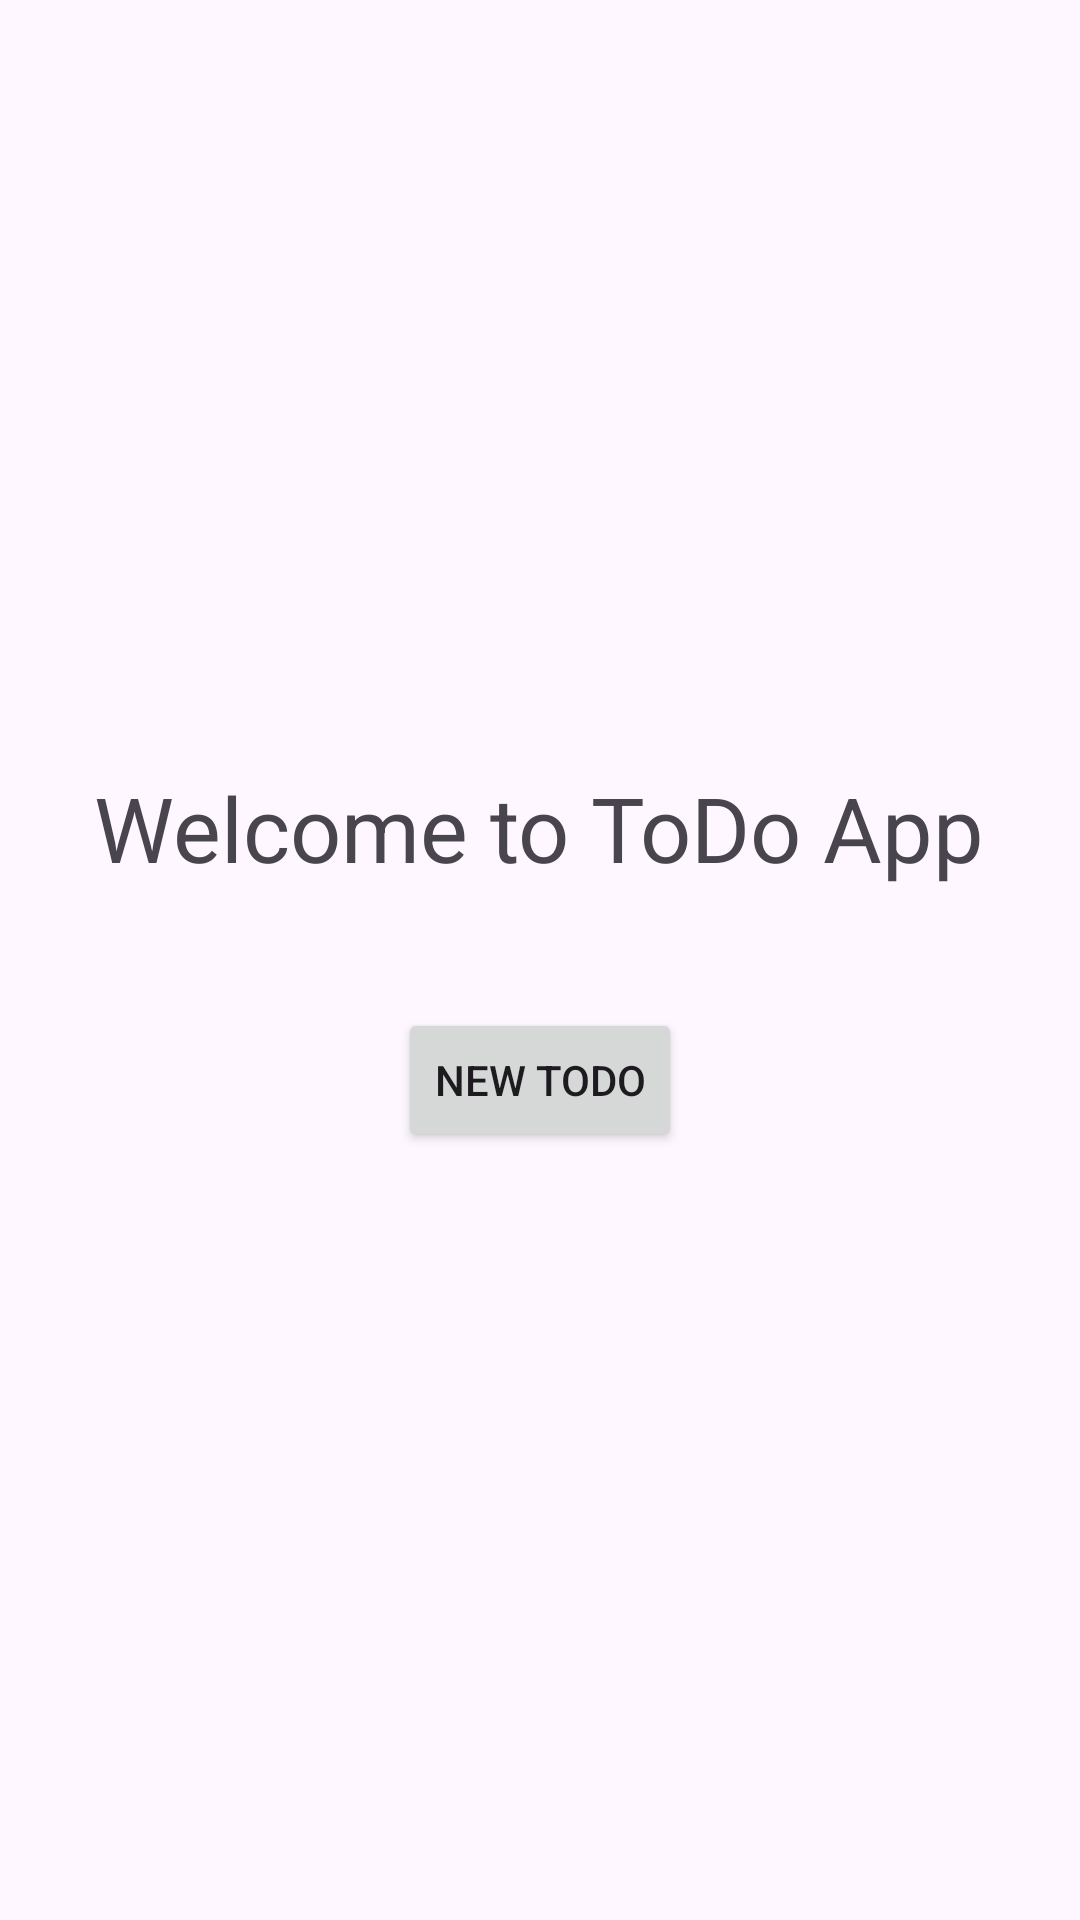

Here is an Android app screen rendered from its layout file. Give the layout XML and the strings, colors and styles it references.
<!-- AndroidManifest.xml: application theme Theme.ToDoapp -->
<!-- res/layout/activity_main.xml -->
<?xml version="1.0" encoding="utf-8"?>
<LinearLayout xmlns:android="http://schemas.android.com/apk/res/android"
    xmlns:app="http://schemas.android.com/apk/res-auto"
    xmlns:tools="http://schemas.android.com/tools"
    android:layout_width="match_parent"
    android:layout_height="match_parent"
    android:orientation="vertical"
    android:gravity="center"
    tools:context="com.example.todo_app.MainActivity">

    <TextView
        android:layout_width="wrap_content"
        android:layout_height="wrap_content"
        android:layout_marginTop="20dp"
        android:layout_marginBottom="20dp"
        android:text="Welcome to ToDo App"
        android:textSize="30sp" />

    <Button
        android:id="@+id/bt_new"
        android:layout_width="wrap_content"
        android:layout_height="wrap_content"
        android:text="New ToDo"
        android:layout_marginTop="20dp"
        android:layout_marginBottom="20dp"
        />

    <ListView
        android:id="@+id/lv_ToDo"
        android:layout_width="match_parent"
        android:layout_height="wrap_content" />

</LinearLayout>
<!-- resources referenced by this layout -->
<resources>
  <style name="Theme.ToDoapp" parent="Base.Theme.ToDoapp" />
  <style name="Base.Theme.ToDoapp" parent="Theme.Material3.DayNight.NoActionBar">
          
          
      </style>
</resources>
